Run: headless pygame with SDL's dummy video driver; simulated clock (each Clock.tick advances the game by its frame time, no real sleeping); random seed 0; keys injected as events and as key.get_pressed() state; no mouse input.
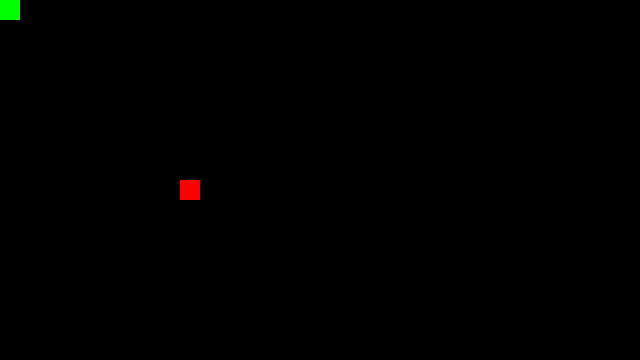
Frame 1 of 2 · flips 1–60 · no input
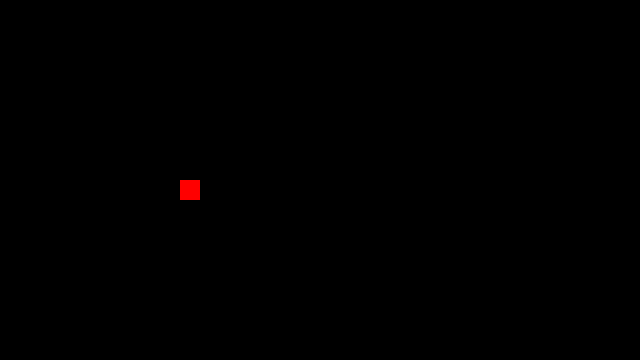
Frame 2 of 2 · flips 61–180 · tapped SPACE, RETURN · held RIGHT (→), D (game ended)

The pygame program that drew these frames:

import pygame
from random import *

pygame.init()

# config the game
screenWidth = 640
screenHeight = 360
init_time = 75
speed = 0
run = True
scl = 20

# generate a new food when old one ate
food_loc = [9 * scl, 9 * scl, scl, scl]


def food_generate(eaten):
    global scl, food_loc
    if eaten:
        x = randrange(0, screenWidth / scl)
        y = randrange(0, screenHeight / scl)

        food_loc = [x * scl, y * scl, scl, scl]


# define the snake
class Snake:
    def __init__(self, x, y, width=scl, height=scl, direction=None):
        if direction is None:
            direction = [0, 0]

        self.x = x
        self.y = y
        self.width = width
        self.height = height
        self.direction = direction

        self.head = [self.x, self.y, self.width, self.height]
        self.body = [self.head]

    def move_head(self):
        self.head[0] += self.direction[0]
        self.head[1] += self.direction[1]

    def move_tail(self):
        if len(self.body) > 1:
            for i in range(len(self.body) - 1, 0, -1):
                self.body[i] = self.body[i - 1].copy()

    def draw(self):
        for i in range(len(self.body) - 1, -1, -1):
            pygame.draw.rect(win, (0, 255, 0), self.body[i])

    def get_key(self, con):

        if con[pygame.K_LEFT] and self.direction != [scl / 2, 0]:
            self.direction = [-scl / 2, 0]

        elif con[pygame.K_RIGHT] and self.direction != [-scl / 2, 0]:
            self.direction = [scl / 2, 0]

        elif con[pygame.K_UP] and self.direction != [0, scl / 2]:
            self.direction = [0, -scl / 2]

        elif con[pygame.K_DOWN] and self.direction != [0, -scl / 2]:
            self.direction = [0, scl / 2]

    def food_ate(self):
        global food_loc
        if self.head == food_loc:
            self.body.append([])
            return True

        return False

    def crashed(self):
        if len(self.body) >= 2:
            for i in range(1, len(self.body)):
                if self.head == self.body[i]:
                    print('Stop hitting yourself!')
                    return True

        if self.head[0] < 0 or self.head[0] > screenWidth - scl or self.head[1] < 0 or self.head[1] > screenHeight - scl:
            print('\nYou crashed through the wall!')
            return True

        return False


# the main loop
win = pygame.display.set_mode((screenWidth, screenHeight))
pygame.display.set_caption('Snake game!')

mySnake = Snake(0, 0)

while run:
    for event in pygame.event.get():
        if event.type == pygame.QUIT:
            run = False

    control = pygame.key.get_pressed()
    mySnake.get_key(control)

    # control before draw for smooth control
    pygame.time.delay(init_time)
    win.fill((0, 0, 0))

    mySnake.move_tail()
    mySnake.move_head()
    mySnake.draw()

    pygame.time.delay(init_time)
    win.fill((0, 0, 0))
    mySnake.move_tail()
    mySnake.move_head()

    # after ate the food, you must move the tail before drawing the snake or error will happen
    mySnake.draw()

    food_generate(mySnake.food_ate())

    if mySnake.crashed():
        run = False

    pygame.draw.rect(win, (255, 0, 0), food_loc)

    pygame.display.update()

print('\nGame Over!\nYour score is: %d\n' % len(mySnake.body))

pygame.quit()
